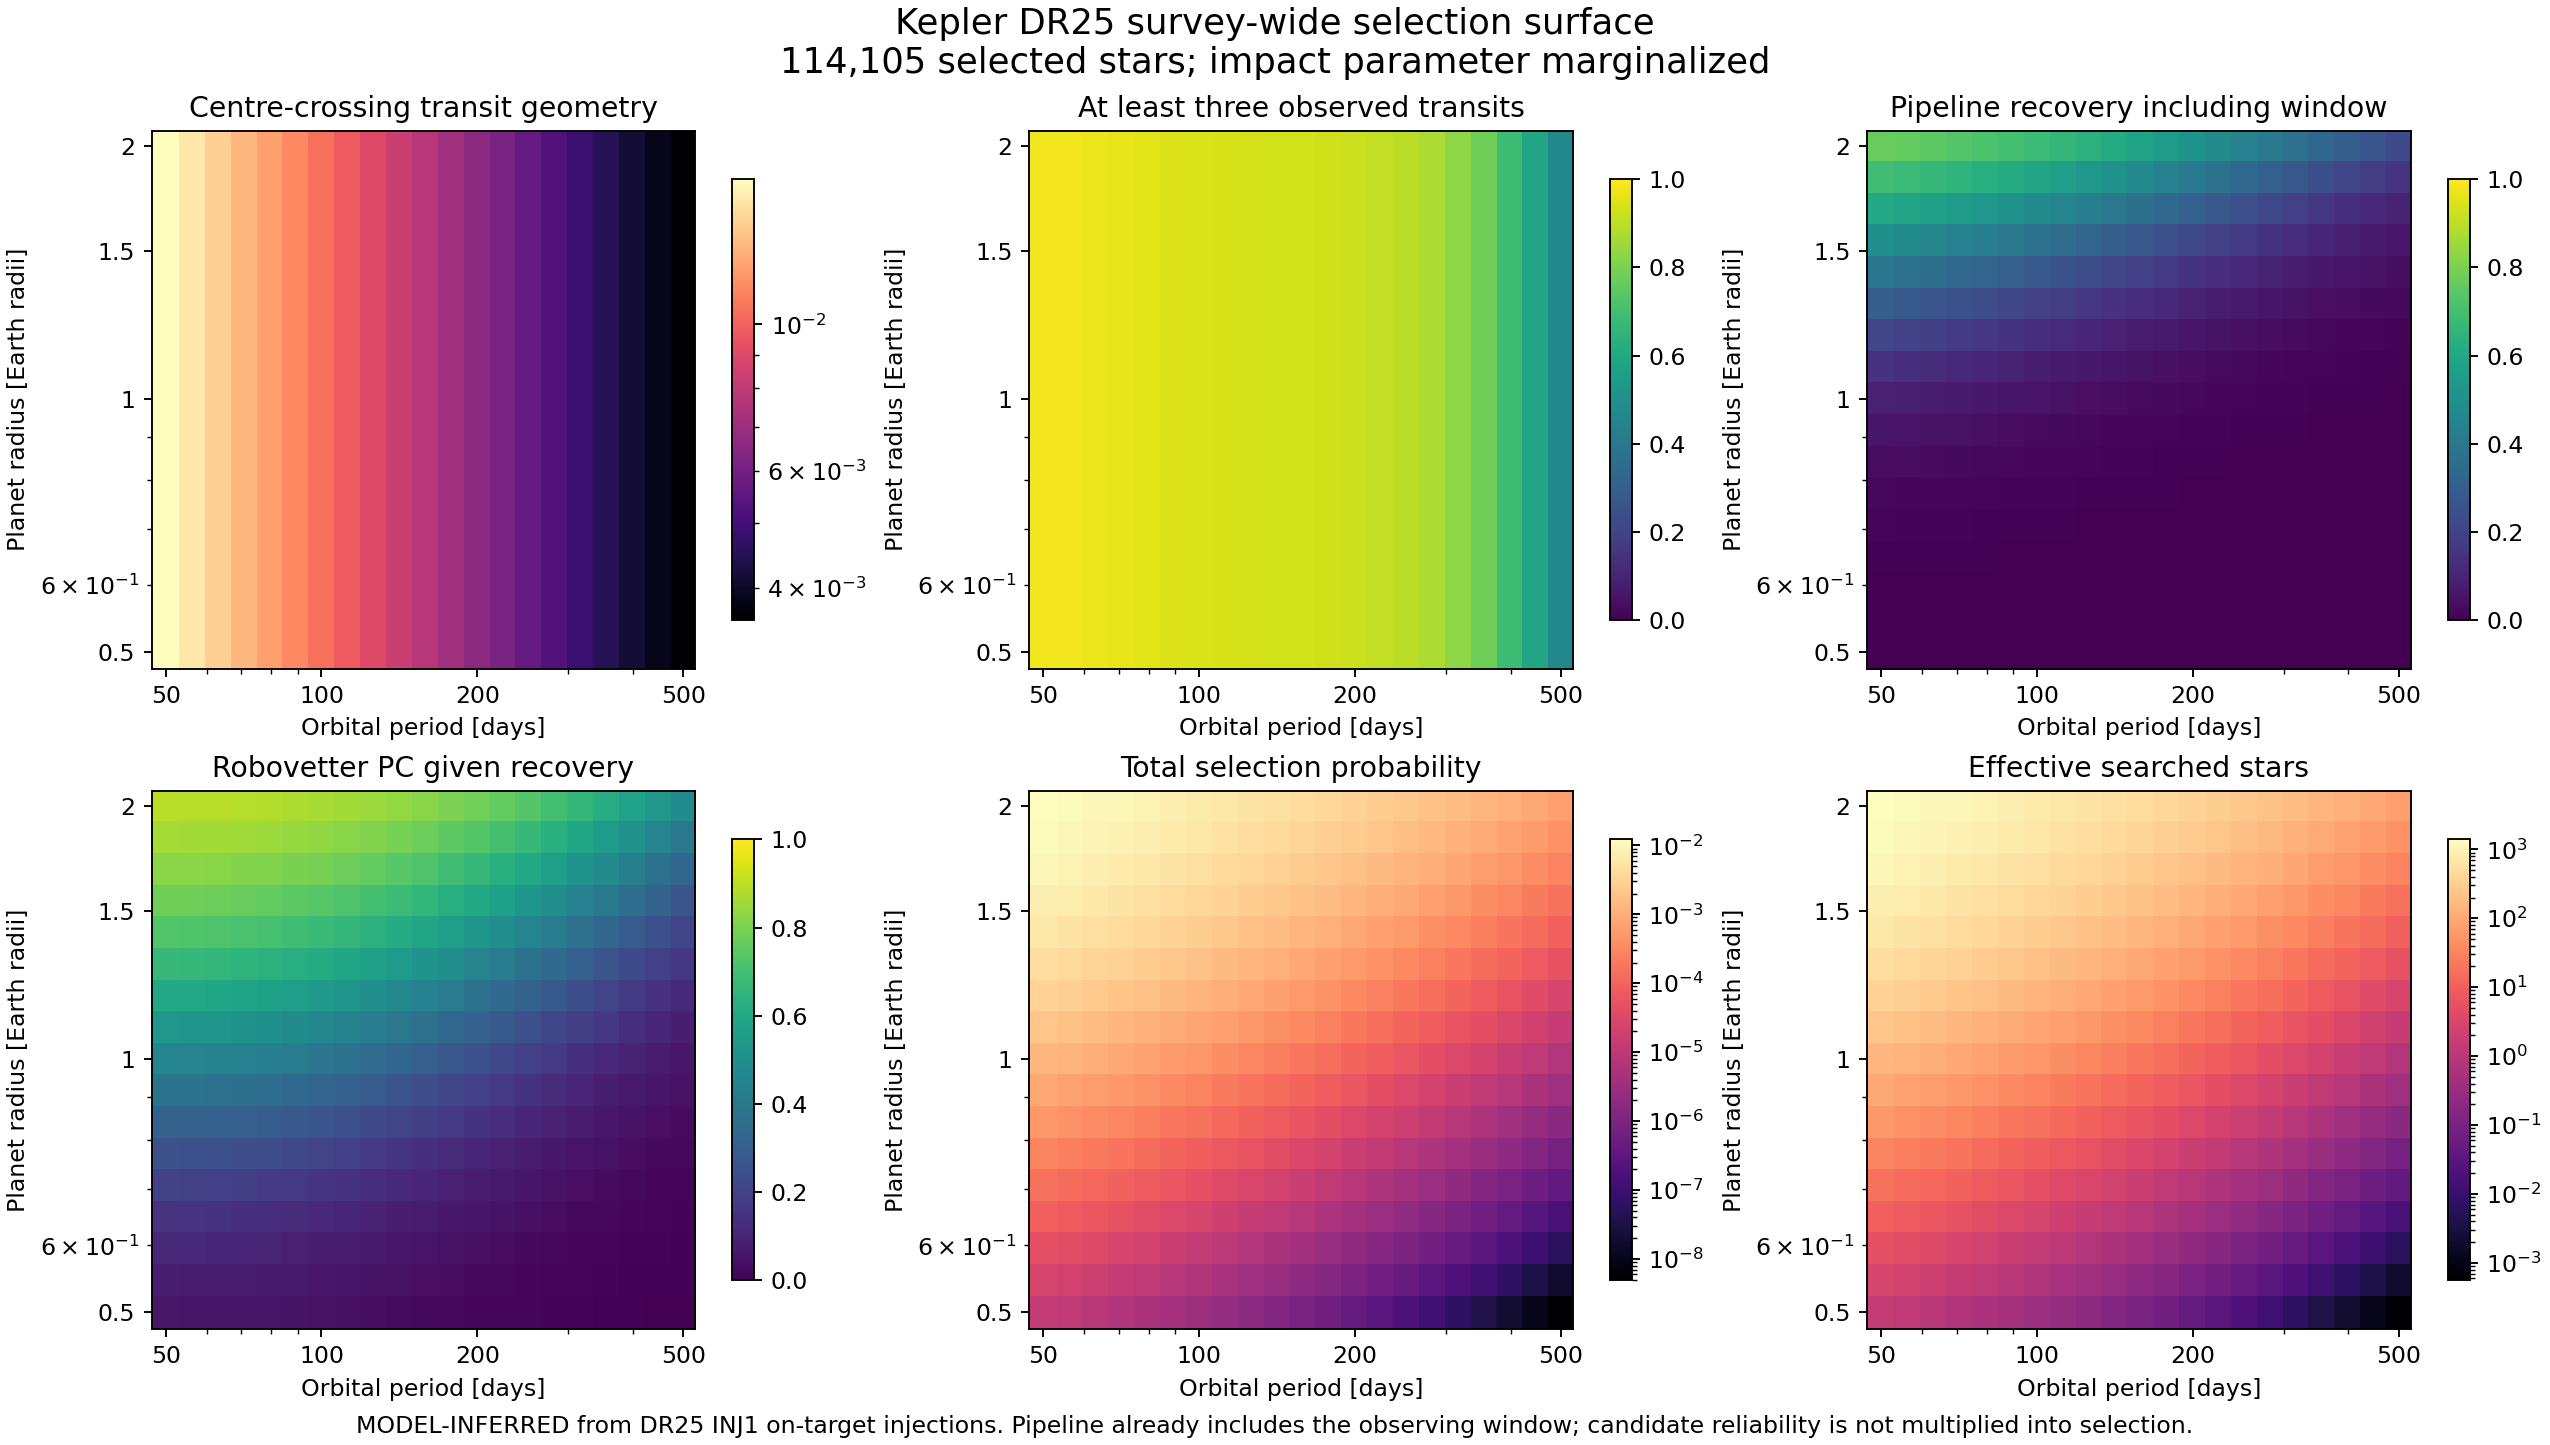

The table this chart was drawn from, first rows:
period_days, planet_radius_earth, target_stars, mean_transit_geometry, mean_phase_window, mean_pipeline_including_window, mean_vetting_given_recovered, mean_pipeline_and_vetting, mean_total_selection, effective_stars, fraction_impact_target_evaluations_below…, fraction_impact_target_evaluations_above…, label
50, 0.5, 114105, 0.01658, 0.9802, 0.001012, 0.05973, 0.0008426, 1.28756861577e-05, 1.469, 6.25486776731e-05, 0, MODEL-INFERRED
56.1, 0.5, 114105, 0.01535, 0.9771, 0.0008944, 0.05857, 0.0007482, 1.05357173258e-05, 1.202, 6.87987815718e-05, 0, MODEL-INFERRED
62.95, 0.5, 114105, 0.01422, 0.9715, 0.0007814, 0.0567, 0.0006556, 8.50464321352e-06, 0.9704, 6.87987815718e-05, 0, MODEL-INFERRED
70.63, 0.5, 114105, 0.01317, 0.9641, 0.0006743, 0.05414, 0.0005667, 6.77003437633e-06, 0.7725, 7.2972491929e-05, 0, MODEL-INFERRED
79.24, 0.5, 114105, 0.01219, 0.9553, 0.0005745, 0.05097, 0.0004829, 5.31223778092e-06, 0.6062, 7.92435191018e-05, 0, MODEL-INFERRED
88.91, 0.5, 114105, 0.01129, 0.9465, 0.0004833, 0.04737, 0.0004058, 4.11015098609e-06, 0.469, 8.58891368623e-05, 0, MODEL-INFERRED
99.76, 0.5, 114105, 0.01046, 0.9417, 0.0004018, 0.04345, 0.0003365, 3.1380044367e-06, 0.3581, 9.40103118035e-05, 0, MODEL-INFERRED
111.9, 0.5, 114105, 0.009686, 0.938, 0.0003302, 0.03933, 0.0002753, 2.36410319379e-06, 0.2698, 9.6086705345e-05, 0, MODEL-INFERRED
125.6, 0.5, 114105, 0.00897, 0.9358, 0.0002679, 0.03476, 0.0002216, 1.75102208979e-06, 0.1998, 0.0001059, 0, MODEL-INFERRED
140.9, 0.5, 114105, 0.008307, 0.9333, 0.0002143, 0.03038, 0.0001754, 1.27548584687e-06, 0.1455, 0.0001184, 0, MODEL-INFERRED
158.1, 0.5, 114105, 0.007694, 0.93, 0.0001685, 0.02621, 0.000136, 9.10562555227e-07, 0.1039, 0.0001286, 0, MODEL-INFERRED
177.4, 0.5, 114105, 0.007125, 0.926, 0.00013, 0.0223, 0.0001031, 6.3509536109e-07, 0.07247, 0.0001447, 0, MODEL-INFERRED
199.1, 0.5, 114105, 0.006599, 0.9198, 9.81612156413e-05, 0.01872, 7.61196931567e-05, 4.31359972335e-07, 0.04922, 0.000151, 0, MODEL-INFERRED
223.3, 0.5, 114105, 0.006111, 0.9098, 7.22845941265e-05, 0.01549, 5.44586855406e-05, 2.83901528805e-07, 0.03239, 0.0001722, 0, MODEL-INFERRED
250.6, 0.5, 114105, 0.00566, 0.8952, 5.17802415206e-05, 0.01264, 3.76064684629e-05, 1.80282867138e-07, 0.02057, 0.0001785, 0, MODEL-INFERRED
281.2, 0.5, 114105, 0.005242, 0.872, 3.60344198783e-05, 0.01017, 2.49849276929e-05, 1.10079222647e-07, 0.01256, 0.0002045, 0, MODEL-INFERRED
315.5, 0.5, 114105, 0.004854, 0.8314, 2.43588450305e-05, 0.00805, 1.59282343373e-05, 6.44448232836e-08, 0.007353, 0.0002159, 0, MODEL-INFERRED
354, 0.5, 114105, 0.004496, 0.7812, 1.59940051112e-05, 0.006289, 9.72873632286e-06, 3.61193359535e-08, 0.004121, 0.0002345, 0, MODEL-INFERRED
397.2, 0.5, 114105, 0.004163, 0.6898, 1.02163041427e-05, 0.004831, 5.68167445464e-06, 1.93425332971e-08, 0.002207, 0.0002585, 0, MODEL-INFERRED
445.6, 0.5, 114105, 0.003856, 0.5866, 6.37318307447e-06, 0.00366, 3.18179389767e-06, 9.92623821625e-09, 0.001133, 0.0002755, 0, MODEL-INFERRED
500, 0.5, 114105, 0.003571, 0.4678, 3.89043187956e-06, 0.002731, 1.70719707061e-06, 4.87894221995e-09, 0.0005567, 0.0003028, 0, MODEL-INFERRED
50, 0.5453, 114105, 0.01658, 0.9802, 0.001939, 0.0829, 0.001629, 2.52919216242e-05, 2.886, 5.17084262814e-05, 0, MODEL-INFERRED
56.1, 0.5453, 114105, 0.01535, 0.9771, 0.001721, 0.08139, 0.001452, 2.07760169741e-05, 2.371, 5.42012569588e-05, 0, MODEL-INFERRED
62.95, 0.5453, 114105, 0.01422, 0.9715, 0.00151, 0.07894, 0.001277, 1.683826208e-05, 1.921, 5.8374967316e-05, 0, MODEL-INFERRED
70.63, 0.5453, 114105, 0.01317, 0.9641, 0.001308, 0.07556, 0.001108, 1.34554182478e-05, 1.535, 6.04722841316e-05, 0, MODEL-INFERRED
79.24, 0.5453, 114105, 0.01219, 0.9553, 0.001119, 0.07137, 0.0009472, 1.05946181286e-05, 1.209, 6.25486776731e-05, 0, MODEL-INFERRED
88.91, 0.5453, 114105, 0.01129, 0.9465, 0.0009445, 0.06658, 0.0007986, 8.22663644717e-06, 0.9387, 6.56841912595e-05, 0, MODEL-INFERRED
99.76, 0.5453, 114105, 0.01046, 0.9417, 0.0007886, 0.06132, 0.0006651, 6.3094078066e-06, 0.7199, 6.98579016167e-05, 0, MODEL-INFERRED
111.9, 0.5453, 114105, 0.009686, 0.938, 0.0006517, 0.05576, 0.0005476, 4.7835911556e-06, 0.5458, 7.08960983875e-05, 0, MODEL-INFERRED
125.6, 0.5453, 114105, 0.00897, 0.9358, 0.0005331, 0.04955, 0.0004448, 3.57751770833e-06, 0.4082, 7.54653226064e-05, 0, MODEL-INFERRED
140.9, 0.5453, 114105, 0.008307, 0.9333, 0.0004315, 0.04354, 0.000357, 2.64410539156e-06, 0.3017, 7.96390329636e-05, 0, MODEL-INFERRED
158.1, 0.5453, 114105, 0.007694, 0.93, 0.0003454, 0.03778, 0.0002828, 1.92809946807e-06, 0.22, 9.15174811261e-05, 0, MODEL-INFERRED
177.4, 0.5453, 114105, 0.007125, 0.926, 0.0002728, 0.03234, 0.0002204, 1.38298168488e-06, 0.1578, 0.0001003, 0, MODEL-INFERRED
199.1, 0.5453, 114105, 0.006599, 0.9198, 0.0002121, 0.0273, 0.0001685, 9.7302209088e-07, 0.111, 0.0001038, 0, MODEL-INFERRED
223.3, 0.5453, 114105, 0.006111, 0.9098, 0.0001619, 0.02272, 0.0001259, 6.68848802461e-07, 0.07632, 0.0001147, 0, MODEL-INFERRED
250.6, 0.5453, 114105, 0.00566, 0.8952, 0.0001209, 0.01864, 9.1594103301e-05, 4.47341749923e-07, 0.05104, 0.0001318, 0, MODEL-INFERRED
281.2, 0.5453, 114105, 0.005242, 0.872, 8.81412076043e-05, 0.01508, 6.45360500924e-05, 2.89770702535e-07, 0.03306, 0.000143, 0, MODEL-INFERRED
315.5, 0.5453, 114105, 0.004854, 0.8314, 6.25296069705e-05, 0.012, 4.38393450369e-05, 1.80866016759e-07, 0.02064, 0.0001639, 0, MODEL-INFERRED
354, 0.5453, 114105, 0.004496, 0.7812, 4.30523130546e-05, 0.009418, 2.85859284434e-05, 1.08279393228e-07, 0.01236, 0.0001751, 0, MODEL-INFERRED
397.2, 0.5453, 114105, 0.004163, 0.6898, 2.87422807039e-05, 0.007268, 1.78166965433e-05, 6.1891557405e-08, 0.007062, 0.0001866, 0, MODEL-INFERRED
445.6, 0.5453, 114105, 0.003856, 0.5866, 1.86537025251e-05, 0.005529, 1.06306293333e-05, 3.38177540325e-08, 0.003859, 0.0002035, 0, MODEL-INFERRED
500, 0.5453, 114105, 0.003571, 0.4678, 1.17887311452e-05, 0.004141, 6.06672491604e-06, 1.76512819149e-08, 0.002014, 0.0002226, 0, MODEL-INFERRED
50, 0.5946, 114105, 0.01658, 0.9802, 0.003629, 0.113, 0.003076, 4.8361554056e-05, 5.518, 4.4003688476e-05, 0, MODEL-INFERRED
56.1, 0.5946, 114105, 0.01535, 0.9771, 0.003242, 0.1111, 0.002758, 3.99897906729e-05, 4.563, 4.64965191534e-05, 0, MODEL-INFERRED
62.95, 0.5946, 114105, 0.01422, 0.9715, 0.002863, 0.108, 0.002442, 3.2635524848e-05, 3.724, 4.64965191534e-05, 0, MODEL-INFERRED
70.63, 0.5946, 114105, 0.01317, 0.9641, 0.002497, 0.1037, 0.002132, 2.62581925477e-05, 2.996, 4.75347159242e-05, 0, MODEL-INFERRED
79.24, 0.5946, 114105, 0.01219, 0.9553, 0.002148, 0.09824, 0.001833, 2.08095495349e-05, 2.374, 5.06702295106e-05, 0, MODEL-INFERRED
88.91, 0.5946, 114105, 0.01129, 0.9465, 0.001824, 0.09202, 0.001554, 1.62573169748e-05, 1.855, 5.42012569588e-05, 0, MODEL-INFERRED
99.76, 0.5946, 114105, 0.01046, 0.9417, 0.001531, 0.08514, 0.001301, 1.25364120703e-05, 1.43, 5.73367705452e-05, 0, MODEL-INFERRED
111.9, 0.5946, 114105, 0.009686, 0.938, 0.001271, 0.07782, 0.001075, 9.54832162285e-06, 1.09, 6.25486776731e-05, 0, MODEL-INFERRED
125.6, 0.5946, 114105, 0.00897, 0.9358, 0.001044, 0.06958, 0.000877, 7.17196289638e-06, 0.8184, 6.25486776731e-05, 0, MODEL-INFERRED
140.9, 0.5946, 114105, 0.008307, 0.9333, 0.0008489, 0.06153, 0.0007074, 5.32814147893e-06, 0.608, 6.67433113044e-05, 0, MODEL-INFERRED
158.1, 0.5946, 114105, 0.007694, 0.93, 0.0006839, 0.05373, 0.0005645, 3.91499910274e-06, 0.4467, 6.8819704846e-05, 0, MODEL-INFERRED
177.4, 0.5946, 114105, 0.007125, 0.926, 0.0005455, 0.04629, 0.0004451, 2.84220757566e-06, 0.3243, 7.08960983875e-05, 0, MODEL-INFERRED
199.1, 0.5946, 114105, 0.006599, 0.9198, 0.0004304, 0.03933, 0.0003465, 2.03629355715e-06, 0.2324, 7.44271258357e-05, 0, MODEL-INFERRED
223.3, 0.5946, 114105, 0.006111, 0.9098, 0.0003354, 0.03295, 0.0002656, 1.43632155089e-06, 0.1639, 8.31909836859e-05, 0, MODEL-INFERRED
250.6, 0.5946, 114105, 0.00566, 0.8952, 0.0002576, 0.02721, 0.0001999, 9.94307239755e-07, 0.1135, 9.36357212159e-05, 0, MODEL-INFERRED
281.2, 0.5946, 114105, 0.005242, 0.872, 0.0001944, 0.02214, 0.000147, 6.7263049368e-07, 0.07675, 9.57121147574e-05, 0, MODEL-INFERRED
315.5, 0.5946, 114105, 0.004854, 0.8314, 0.0001437, 0.01773, 0.0001052, 4.42302275351e-07, 0.05047, 0.0001053, 0, MODEL-INFERRED
354, 0.5946, 114105, 0.004496, 0.7812, 0.0001036, 0.014, 7.27346838519e-05, 2.81107617567e-07, 0.03208, 0.0001178, 0, MODEL-INFERRED
... 297 more rows
